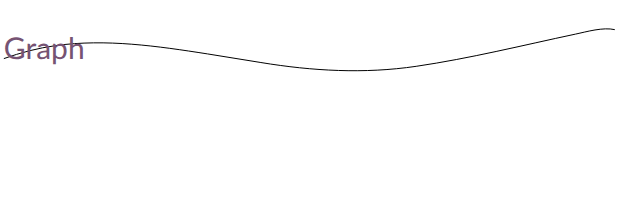
t = 0.00 s
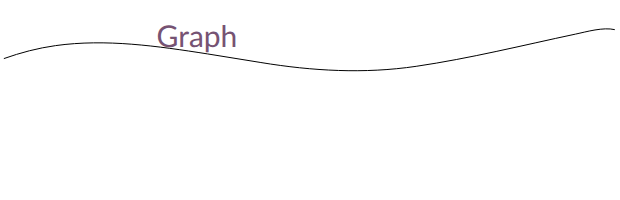
t = 1.00 s
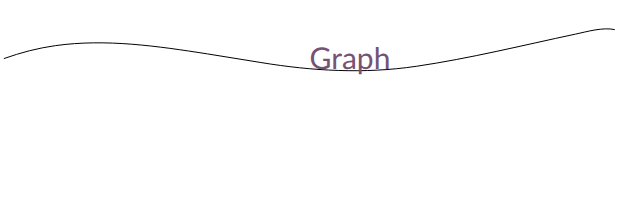
t = 2.00 s
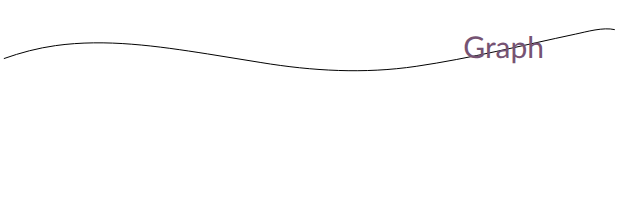
t = 3.00 s

The animated SVG that drew these frames (rendered in a browser with its animation timeline set to each time). Animation: 1 SMIL element (animateMotion=1); one cycle of 4.00 s, repeats indefinitely.

<svg width="620" height="200" version="1.1"
    xmlns="http://www.w3.org/2000/svg"
    xmlns:xlink="http://www.w3.org/1999/xlink">
    <!-- 定义一段 path，用来当做动画移动路径 -->
    <path id="myPath"
        d="M3.858,58.607 c16.784-5.985,33.921-10.518,51.695-12.99c50.522-7.028,101.982,0.51,151.892,8.283c17.83,2.777,35.632,5.711,53.437,8.628 c51.69,8.469,103.241,11.438,155.3,3.794c53.714-7.887,106.383-20.968,159.374-32.228c11.166-2.373,27.644-7.155,39.231-4.449"
        fill="none" stroke="black" />
    <text fill="#765373" font-size="30" font-family="'Lato', sans-serif">
        <animateMotion dur="4s" repeatCount="indefinite">
            <!-- 移动路径 -->
            <mpath xlink:href="#myPath" />
        </animateMotion> Graph </text>
</svg>